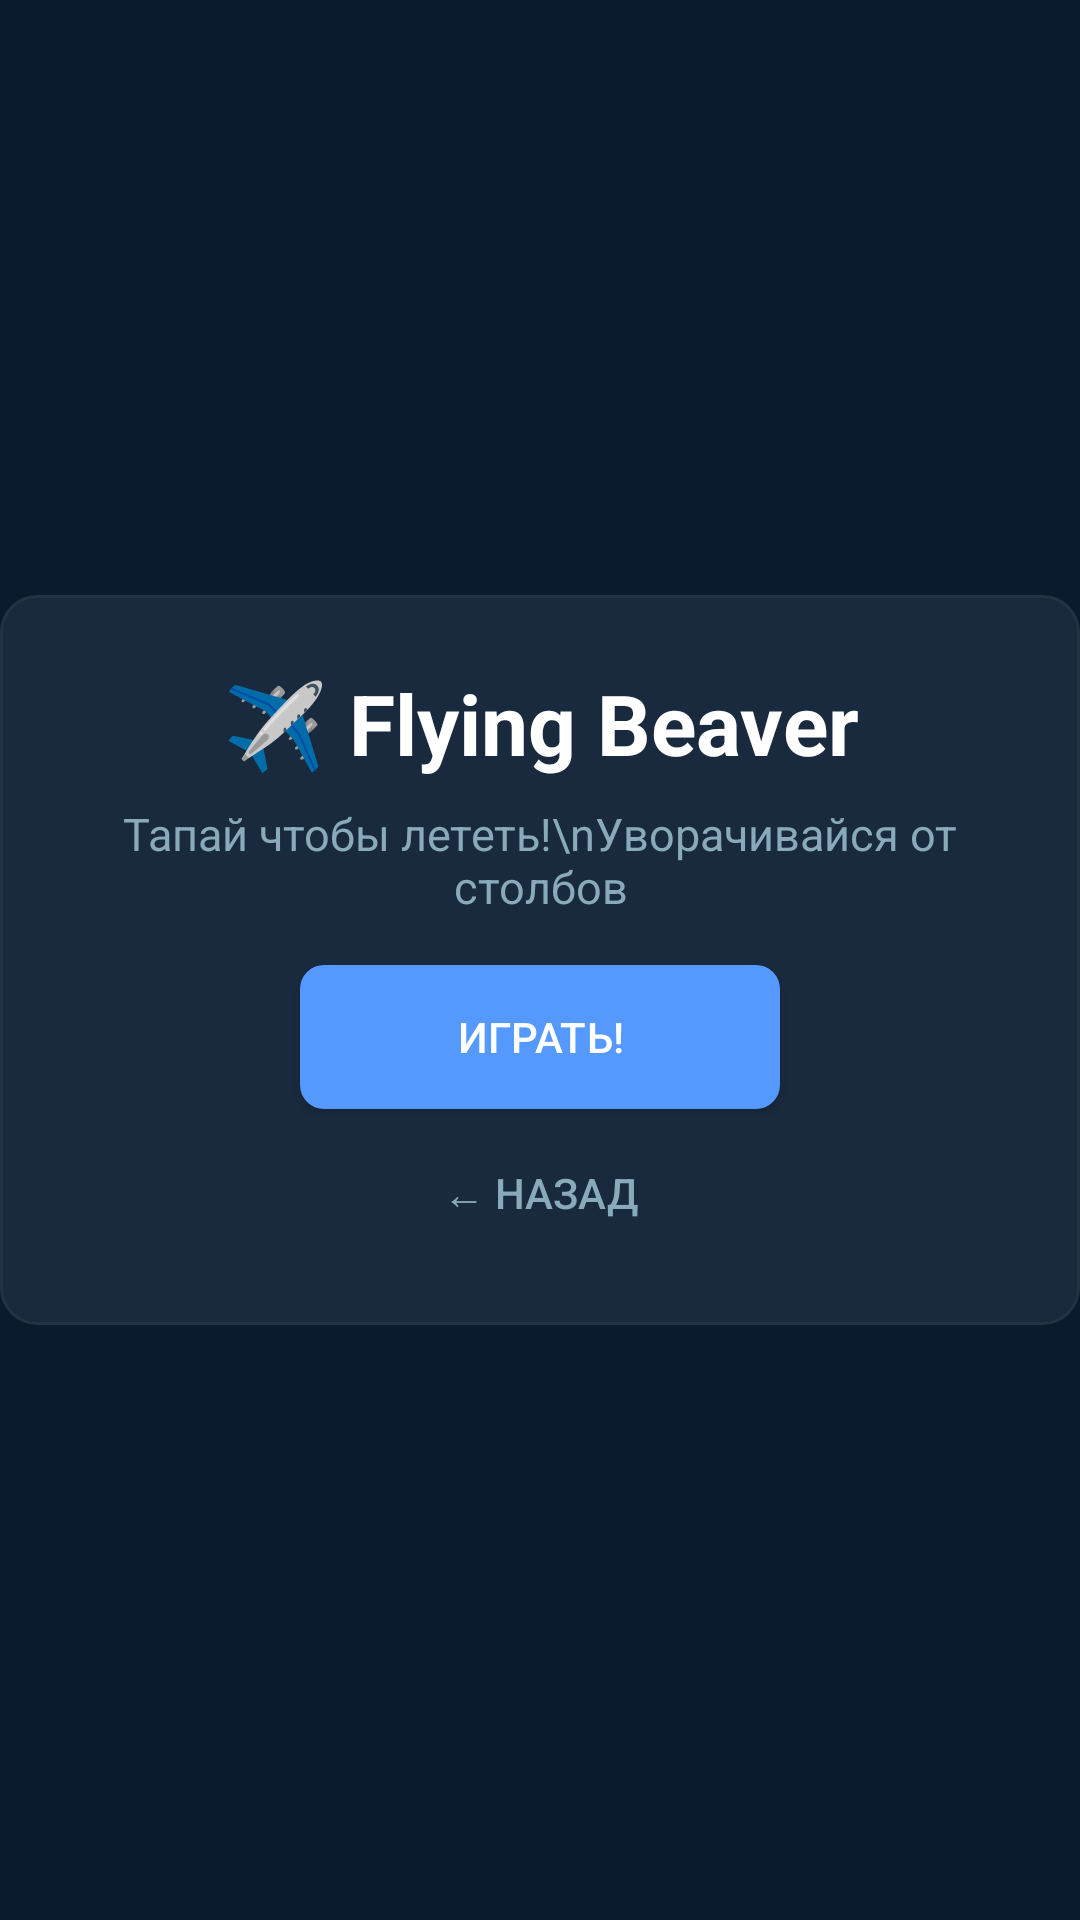

Reconstruct the res/layout file that produces this screen, plus the resources it refers to.
<!-- AndroidManifest.xml: application theme Theme.BoberClicker -->
<!-- res/layout/activity_minigame.xml -->
<?xml version="1.0" encoding="utf-8"?>
<FrameLayout xmlns:android="http://schemas.android.com/apk/res/android"
    android:layout_width="match_parent" android:layout_height="match_parent"
    android:background="#0c1a2e">

    <FrameLayout android:id="@+id/gameContainer"
        android:layout_width="match_parent" android:layout_height="match_parent"/>

    
    <LinearLayout android:id="@+id/panelStart"
        android:layout_width="wrap_content" android:layout_height="wrap_content"
        android:layout_gravity="center" android:orientation="vertical"
        android:gravity="center" android:padding="24dp"
        android:background="@drawable/bg_card">
        <TextView android:layout_width="wrap_content" android:layout_height="wrap_content"
            android:text="✈️ Flying Beaver" android:textColor="#FFFFFF"
            android:textSize="28sp" android:textStyle="bold" android:gravity="center"/>
        <TextView android:layout_width="wrap_content" android:layout_height="wrap_content"
            android:text="Тапай чтобы лететь!\nУворачивайся от столбов"
            android:textColor="#88AABB" android:textSize="15sp" android:gravity="center"
            android:layout_marginTop="8dp"/>
        <Button android:id="@+id/btnStart"
            android:layout_width="160dp" android:layout_height="48dp"
            android:text="Играть!" android:layout_marginTop="16dp"
            android:background="@drawable/btn_buy" android:textColor="#FFFFFF"/>
        <Button android:id="@+id/btnBack"
            android:layout_width="160dp" android:layout_height="40dp"
            android:text="← Назад" android:layout_marginTop="8dp"
            android:background="@android:color/transparent" android:textColor="#88AABB"/>
    </LinearLayout>

    
    <LinearLayout android:id="@+id/panelGameOver"
        android:layout_width="wrap_content" android:layout_height="wrap_content"
        android:layout_gravity="center" android:orientation="vertical"
        android:gravity="center" android:padding="24dp"
        android:background="@drawable/bg_card" android:visibility="gone">
        <TextView android:layout_width="wrap_content" android:layout_height="wrap_content"
            android:text="💥 Конец!" android:textColor="#FF4444"
            android:textSize="28sp" android:textStyle="bold"/>
        <TextView android:id="@+id/tvGameOverScore"
            android:layout_width="wrap_content" android:layout_height="wrap_content"
            android:textColor="#FFFFFF" android:textSize="18sp"
            android:gravity="center" android:layout_marginTop="8dp"/>
        <Button android:id="@+id/btnRestart"
            android:layout_width="160dp" android:layout_height="48dp"
            android:text="Ещё раз!" android:layout_marginTop="16dp"
            android:background="@drawable/btn_buy" android:textColor="#FFFFFF"/>
        <Button android:id="@+id/btnBackGameOver"
            android:layout_width="160dp" android:layout_height="40dp"
            android:text="← В игру" android:layout_marginTop="8dp"
            android:background="@android:color/transparent" android:textColor="#88AABB"/>
    </LinearLayout>

</FrameLayout>
<!-- resources referenced by this layout -->
<resources>
  <!-- drawable bg_card (drawable) -->
  <?xml version="1.0" encoding="utf-8"?>
  <shape xmlns:android="http://schemas.android.com/apk/res/android"
      android:shape="rectangle">
      <solid android:color="#1a2a3e"/>
      <corners android:radius="12dp"/>
      <stroke android:width="1dp" android:color="#223344"/>
  </shape>
  <!-- drawable btn_buy (drawable) -->
  <?xml version="1.0" encoding="utf-8"?>
  <selector xmlns:android="http://schemas.android.com/apk/res/android">
      <item android:state_enabled="false">
          <shape android:shape="rectangle">
              <solid android:color="#334455"/>
              <corners android:radius="8dp"/>
          </shape>
      </item>
      <item android:state_pressed="true">
          <shape android:shape="rectangle">
              <solid android:color="#3377DD"/>
              <corners android:radius="8dp"/>
          </shape>
      </item>
      <item>
          <shape android:shape="rectangle">
              <solid android:color="#5599FF"/>
              <corners android:radius="8dp"/>
          </shape>
      </item>
  </selector>
  <style name="Theme.BoberClicker" parent="Theme.AppCompat.NoActionBar">
          <item name="android:windowBackground">#1C0F42</item>
          <item name="android:statusBarColor">#00000000</item>
          <item name="android:navigationBarColor">#00000000</item>
          <item name="android:windowLayoutInDisplayCutoutMode">shortEdges</item>
      </style>
</resources>
